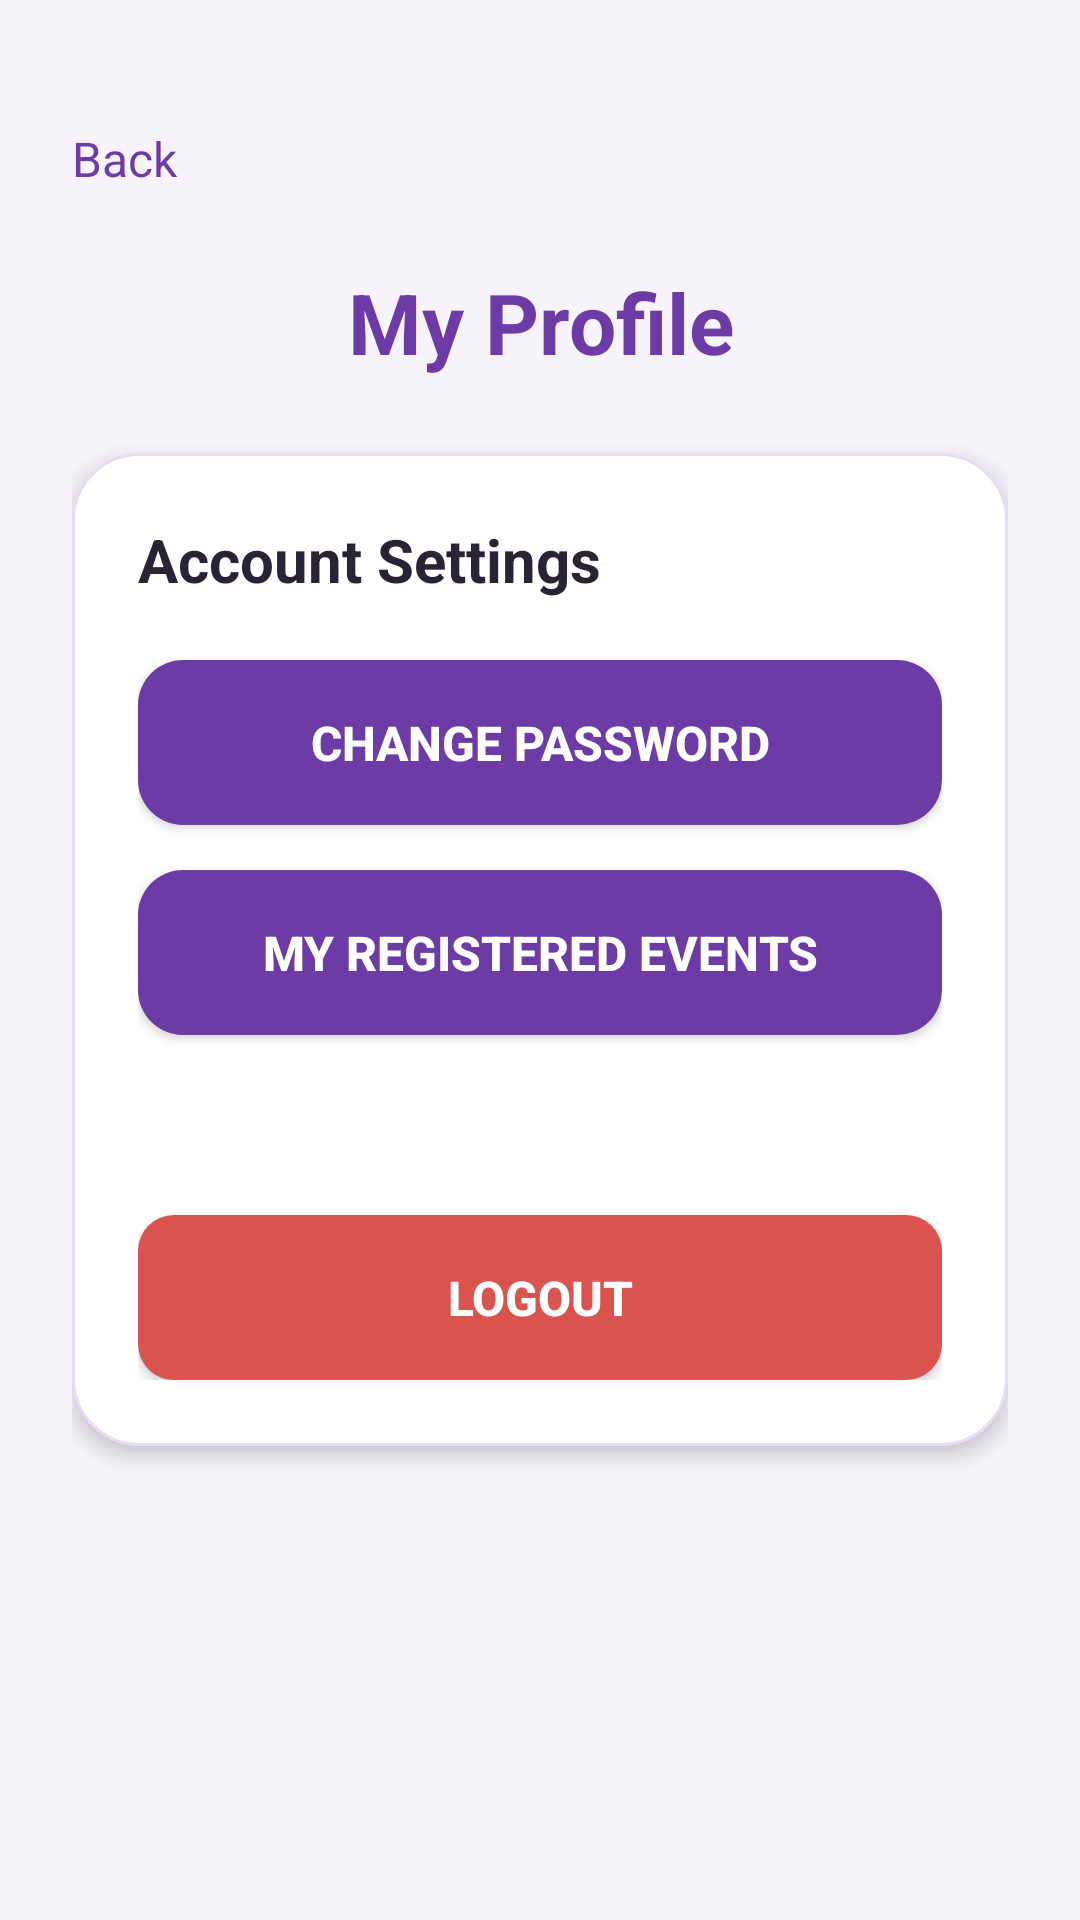

Layout XML and referenced resources for this Android screen:
<!-- AndroidManifest.xml: application theme Theme.FestiveHub -->
<!-- res/layout/activity_profile.xml -->
<?xml version="1.0" encoding="utf-8"?>
<ScrollView xmlns:android="http://schemas.android.com/apk/res/android"
    xmlns:tools="http://schemas.android.com/tools"
    android:layout_width="match_parent"
    android:layout_height="match_parent"
    android:background="#F7F3FB"
    android:fillViewport="true"
    android:scrollbars="none"
    tools:context=".ProfileActivity">

    <LinearLayout
        android:layout_width="match_parent"
        android:layout_height="match_parent"
        android:orientation="vertical"
        android:layout_marginTop="10dp"
        android:padding="24dp">

        <TextView
            android:id="@+id/txtbackprofile"
            android:layout_width="match_parent"
            android:layout_height="wrap_content"
            android:text="Back"
            android:textSize="16dp"
            android:textColor="#6D3BA5"
            android:layout_marginTop="8dp"
            android:layout_marginBottom="25dp">
        </TextView>

        <TextView
            android:layout_width="match_parent"
            android:layout_height="wrap_content"
            android:text="My Profile"
            android:textSize="28dp"
            android:textStyle="bold"
            android:textColor="#6D3BA5"
            android:gravity="center"
            android:layout_marginBottom="25dp">
        </TextView>

        <LinearLayout
            android:layout_width="match_parent"
            android:layout_height="wrap_content"
            android:orientation="vertical"
            android:background="@drawable/forgot_dialog_bg"
            android:padding="22dp"
            android:elevation="4dp">

            <TextView
                android:layout_width="match_parent"
                android:layout_height="wrap_content"
                android:text="Account Settings"
                android:textSize="20sp"
                android:textStyle="bold"
                android:textColor="#292333"
                android:layout_marginBottom="20dp">
            </TextView>

            <androidx.appcompat.widget.AppCompatButton
                android:id="@+id/btnpchangepassword"
                android:layout_width="match_parent"
                android:layout_height="55dp"
                android:text="Change Password"
                android:textSize="16sp"
                android:textStyle="bold"
                android:textColor="#FFFFFF"
                android:background="@drawable/custom_button"
                android:backgroundTint="@null">
            </androidx.appcompat.widget.AppCompatButton>

            <androidx.appcompat.widget.AppCompatButton
                android:id="@+id/btnmyregisteredevents"
                android:layout_width="match_parent"
                android:layout_height="55dp"
                android:layout_marginTop="15dp"
                android:text="My Registered Events"
                android:textSize="16sp"
                android:textStyle="bold"
                android:textColor="#FFFFFF"
                android:background="@drawable/custom_button"
                android:backgroundTint="@null"
                android:layout_marginBottom="25dp">
            </androidx.appcompat.widget.AppCompatButton>

            <androidx.appcompat.widget.AppCompatButton
                android:id="@+id/btnlogout"
                android:layout_width="match_parent"
                android:layout_height="55dp"
                android:layout_marginTop="35dp"
                android:text="Logout"
                android:textSize="16sp"
                android:textStyle="bold"
                android:textColor="#FFFFFF"
                android:background="@drawable/custom_logout_button"
                android:backgroundTint="@null">
            </androidx.appcompat.widget.AppCompatButton>


        </LinearLayout>
    </LinearLayout>
</ScrollView>
<!-- resources referenced by this layout -->
<resources>
  <!-- drawable custom_button (drawable) -->
  <?xml version="1.0" encoding="utf-8"?>
  <shape xmlns:android="http://schemas.android.com/apk/res/android"
      android:shape="rectangle">
      <solid android:color="#6D3BA5"/>
      <corners android:radius="15dp"/>
  </shape>
  <!-- drawable custom_logout_button (drawable) -->
  <?xml version="1.0" encoding="utf-8"?>
  <shape xmlns:android="http://schemas.android.com/apk/res/android">
  
      <solid android:color="#D9534F" />
  
      <corners android:radius="12dp" />
  
  </shape>
  <!-- drawable forgot_dialog_bg (drawable) -->
  <?xml version="1.0" encoding="utf-8"?>
  <shape xmlns:android="http://schemas.android.com/apk/res/android"
      android:shape="rectangle">
  
      <solid android:color="#FFFFFF"/>
      <corners android:radius="22dp"/>
      <stroke
          android:width="1dp"
          android:color="#E8DDF3"/>
  </shape>
  <style name="Theme.FestiveHub" parent="Base.Theme.FestiveHub" />
  <style name="Base.Theme.FestiveHub" parent="Theme.Material3.DayNight.NoActionBar">
          
          
          <item name="android:statusBarColor">#F7F3FB</item>
          <item name="android:windowLightStatusBar">true</item>
      </style>
</resources>
